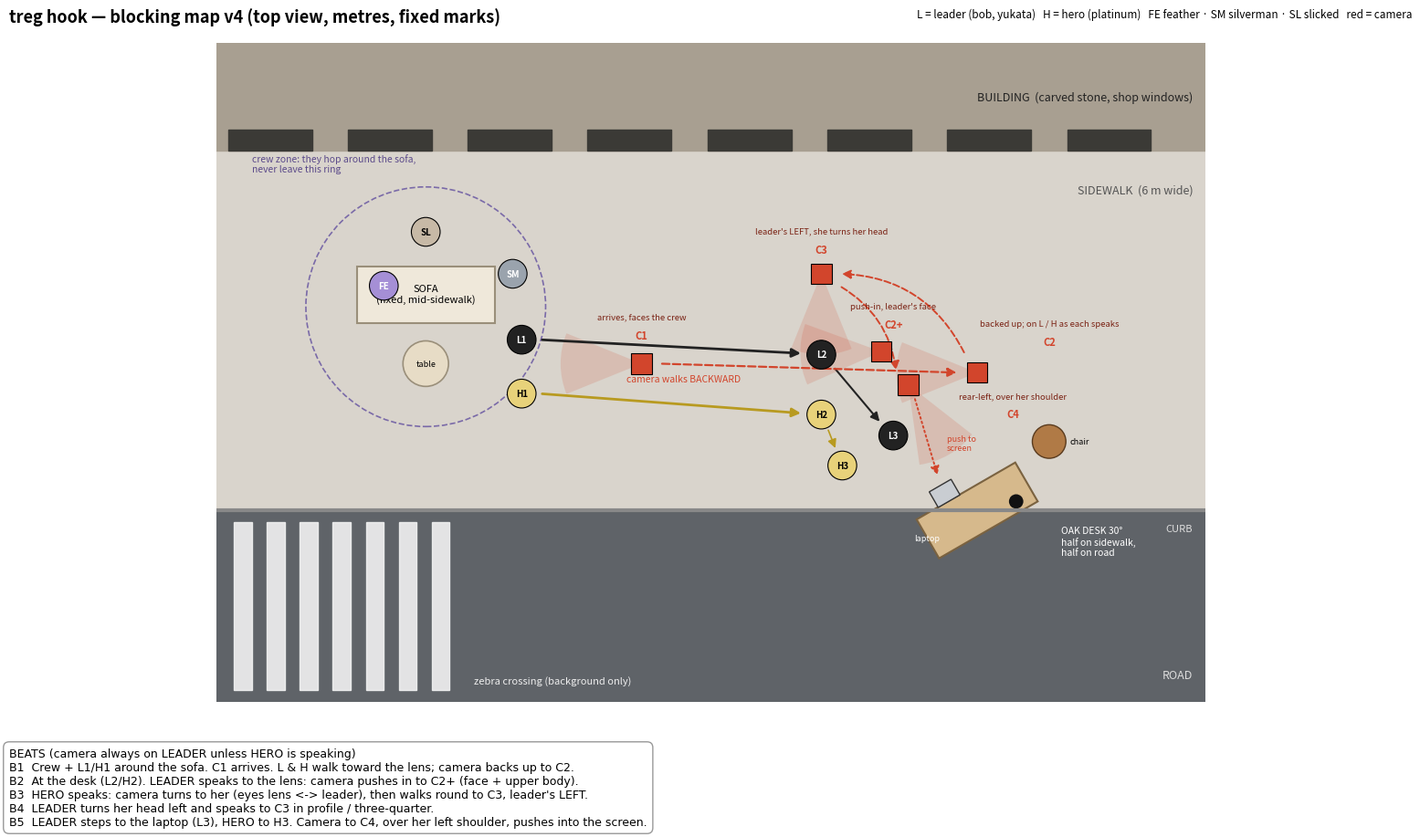

The script that saved this image: (Note: this script raises an exception after producing the figure.)
import math
import matplotlib
matplotlib.use("Agg")
import matplotlib.pyplot as plt
from matplotlib.patches import Rectangle, Circle, Wedge, FancyArrowPatch, Polygon

# Map frame (metres, y up): road y<0, curb y=0, sidewalk 0..6, building y>6.
# The pair walks +x (sofa -> desk). Facing +x: LEFT = building side (+y), RIGHT = road side (-y).

fig, ax = plt.subplots(figsize=(16, 9.5), dpi=150)
ax.set_xlim(-1.5, 15)
ax.set_ylim(-3.2, 7.8)
ax.set_aspect("equal")
ax.axis("off")

# ground
ax.add_patch(Rectangle((-1.5, -3.2), 16.5, 3.2, color="#5f6368"))            # road
ax.add_patch(Rectangle((-1.5, 0), 16.5, 6, color="#d9d4cc"))                 # sidewalk
ax.add_patch(Rectangle((-1.5, 6), 16.5, 1.8, color="#a89f91"))               # building
for i in range(0, 16, 2):
    ax.add_patch(Rectangle((i - 1.3, 6.0), 1.4, 0.35, color="#3b3a36"))      # shop windows
ax.plot([-1.5, 15], [0, 0], color="#888", lw=3)                              # curb
for i in range(7):                                                           # zebra crossing (decor, not used)
    ax.add_patch(Rectangle((-1.2 + i * 0.55, -3.0), 0.3, 2.8, color="#f2f2f2", alpha=.9))
ax.text(14.8, 6.9, "BUILDING  (carved stone, shop windows)", ha="right", va="center", fontsize=9, color="#222")
ax.text(14.8, 5.3, "SIDEWALK  (6 m wide)", ha="right", fontsize=9, color="#555")
ax.text(14.8, -0.35, "CURB", ha="right", fontsize=8, color="#ddd")
ax.text(14.8, -2.8, "ROAD", ha="right", fontsize=9, color="#ddd")
ax.text(2.8, -2.9, "zebra crossing (background only)", fontsize=8, color="#eee")

def rot_rect(cx, cy, w, h, ang, **kw):
    a = math.radians(ang)
    pts = []
    for dx, dy in [(-w/2, -h/2), (w/2, -h/2), (w/2, h/2), (-w/2, h/2)]:
        pts.append((cx + dx*math.cos(a) - dy*math.sin(a), cy + dx*math.sin(a) + dy*math.cos(a)))
    ax.add_patch(Polygon(pts, closed=True, **kw))

# furniture (fixed)
rot_rect(2.0, 3.6, 2.3, 0.95, 0, fc="#efe8da", ec="#9a8f7a", lw=1.5)          # sofa, back to building, facing road
ax.text(2.0, 3.6, "SOFA\n(fixed, mid-sidewalk)", ha="center", va="center", fontsize=8)
ax.add_patch(Circle((2.0, 2.45), 0.38, fc="#e7dcc6", ec="#9a8f7a", lw=1.2))   # travertine table
ax.text(2.0, 2.45, "table", ha="center", va="center", fontsize=6.5)
rot_rect(11.2, 0.0, 1.9, 0.75, 30, fc="#d6b98c", ec="#7a6240", lw=1.5)        # desk straddling the curb, 30 deg
ax.text(12.6, -0.75, "OAK DESK 30°\nhalf on sidewalk,\nhalf on road", fontsize=7.5, color="white")
ax.add_patch(Rectangle((10.55, 0.05), 0.42, 0.3, angle=30, fc="#c9cdd2", ec="#333", lw=1))  # laptop (sidewalk half)
ax.text(10.15, -0.5, "laptop", fontsize=6.5, color="white")
ax.add_patch(Circle((11.85, 0.15), 0.12, fc="#111"))                            # dome lamp
ax.add_patch(Circle((12.4, 1.15), 0.28, fc="#b07a46", ec="#5a3b1e"))            # tan chair
ax.text(12.75, 1.15, "chair", fontsize=6.5, va="center")

def person(x, y, label, col, r=0.24, fs=7, txt="white"):
    ax.add_patch(Circle((x, y), r, fc=col, ec="black", lw=0.8, zorder=5))
    ax.text(x, y, label, ha="center", va="center", fontsize=fs, color=txt, zorder=6, weight="bold")

# background crew: home marks relative to the sofa, they hop around within the dashed ring
ax.add_patch(Circle((2.0, 3.4), 2.0, fill=False, ls="--", ec="#7a6aa8", lw=1.2))
ax.text(-0.9, 5.65, "crew zone: they hop around the sofa,\nnever leave this ring", fontsize=7.5, color="#5b4a8a")
person(1.3, 3.75, "FE", "#a58fd6")     # feather: kneeling/bouncing on left seat
person(3.45, 3.95, "SM", "#9aa3ad")    # silverman: on the right arm, hops off/on
person(2.0, 4.65, "SL", "#c7b9a6", txt="black")  # slicked: behind the sofa back

# pair start marks
LEADER, HERO = "#222222", "#e8d27a"
person(3.6, 2.85, "L1", LEADER)
person(3.6, 1.95, "H1", HERO, txt="black")
# pair end marks at the desk
person(8.6, 2.6, "L2", LEADER)
person(8.6, 1.6, "H2", HERO, txt="black")
person(9.8, 1.25, "L3", LEADER)      # leader steps to the laptop
person(8.95, 0.75, "H3", HERO, txt="black")

def arrow(p, q, col, ls="-", lw=2, rad=0.0):
    ax.add_patch(FancyArrowPatch(p, q, arrowstyle="-|>", mutation_scale=14, color=col, lw=lw, ls=ls,
                                 connectionstyle=f"arc3,rad={rad}", zorder=4))

arrow((3.9, 2.85), (8.3, 2.62), LEADER)
arrow((3.9, 1.95), (8.3, 1.62), "#b89a20")
arrow((8.8, 2.4), (9.6, 1.45), LEADER, lw=1.5)
arrow((8.7, 1.38), (8.85, 1.0), "#b89a20", lw=1.2)

# camera path (walks BACKWARD, facing the pair)
CAM = "#d2452c"
def cam(x, y, face_deg, label, note=None, dx=0.0, dy=0.42):
    ax.add_patch(Wedge((x, y), 1.35, face_deg - 22, face_deg + 22, fc=CAM, alpha=.16, zorder=3))
    ax.add_patch(Rectangle((x - 0.17, y - 0.17), 0.34, 0.34, fc=CAM, ec="black", lw=.8, zorder=6))
    ax.text(x + dx, y + dy, label, ha="center", fontsize=8, color=CAM, weight="bold", zorder=7)
    if note:
        ax.text(x + dx, y + dy + 0.32, note, ha="center", fontsize=6.8, color="#7a2214", zorder=7)

cam(5.6, 2.45, 180, "C1", "arrives, faces the crew")
cam(11.2, 2.3, 180, "C2", "backed up; on L / H as each speaks", dx=1.2, dy=0.45)
cam(9.6, 2.65, 182, "C2+", "push-in, leader's face", dx=0.2, dy=0.4)
cam(8.6, 3.95, -90, "C3", "leader's LEFT, she turns her head", dx=0.0, dy=0.35)
cam(10.05, 2.1, -60, "C4", "rear-left, over her shoulder", dx=1.75, dy=-0.55)
arrow((5.9, 2.45), (10.9, 2.3), CAM, ls="--", lw=1.6)
ax.text(6.3, 2.15, "camera walks BACKWARD", ha="center", fontsize=7.5, color=CAM)
arrow((11.0, 2.6), (8.9, 3.95), CAM, ls="--", lw=1.4, rad=0.3)
arrow((8.9, 3.75), (9.85, 2.3), CAM, ls="--", lw=1.4, rad=-0.25)
arrow((10.15, 1.9), (10.55, 0.55), CAM, ls=":", lw=1.4)
ax.text(10.7, 1.0, "push to\nscreen", fontsize=6.5, color=CAM)

# legend / beats
beats = [
    "BEATS (camera always on LEADER unless HERO is speaking)",
    "B1  Crew + L1/H1 around the sofa. C1 arrives. L & H walk toward the lens; camera backs up to C2.",
    "B2  At the desk (L2/H2). LEADER speaks to the lens: camera pushes in to C2+ (face + upper body).",
    "B3  HERO speaks: camera turns to her (eyes lens <-> leader), then walks round to C3, leader's LEFT.",
    "B4  LEADER turns her head left and speaks to C3 in profile / three-quarter.",
    "B5  LEADER steps to the laptop (L3), HERO to H3. Camera to C4, over her left shoulder, pushes into the screen.",
]
for i, t in enumerate(beats):
    ax.text(-1.3, 7.55 - 0.0 - i * 0.0, "", fontsize=1)
fig.text(0.02, 0.025, "\n".join(beats), fontsize=9, va="bottom", family="DejaVu Sans",
         bbox=dict(fc="white", ec="#999", boxstyle="round,pad=0.5"))
fig.text(0.02, 0.97, "treg hook — blocking map v4 (top view, metres, fixed marks)", fontsize=13, weight="bold", va="top")
fig.text(0.98, 0.97, "L = leader (bob, yukata)   H = hero (platinum)   FE feather · SM silverman · SL slicked   red = camera",
         fontsize=8.5, ha="right", va="top")
plt.subplots_adjust(left=0.01, right=0.99, top=0.93, bottom=0.17)
plt.savefig("/home/claude/treg-ugc-assets/blocking_v4.png")
print("ok")
